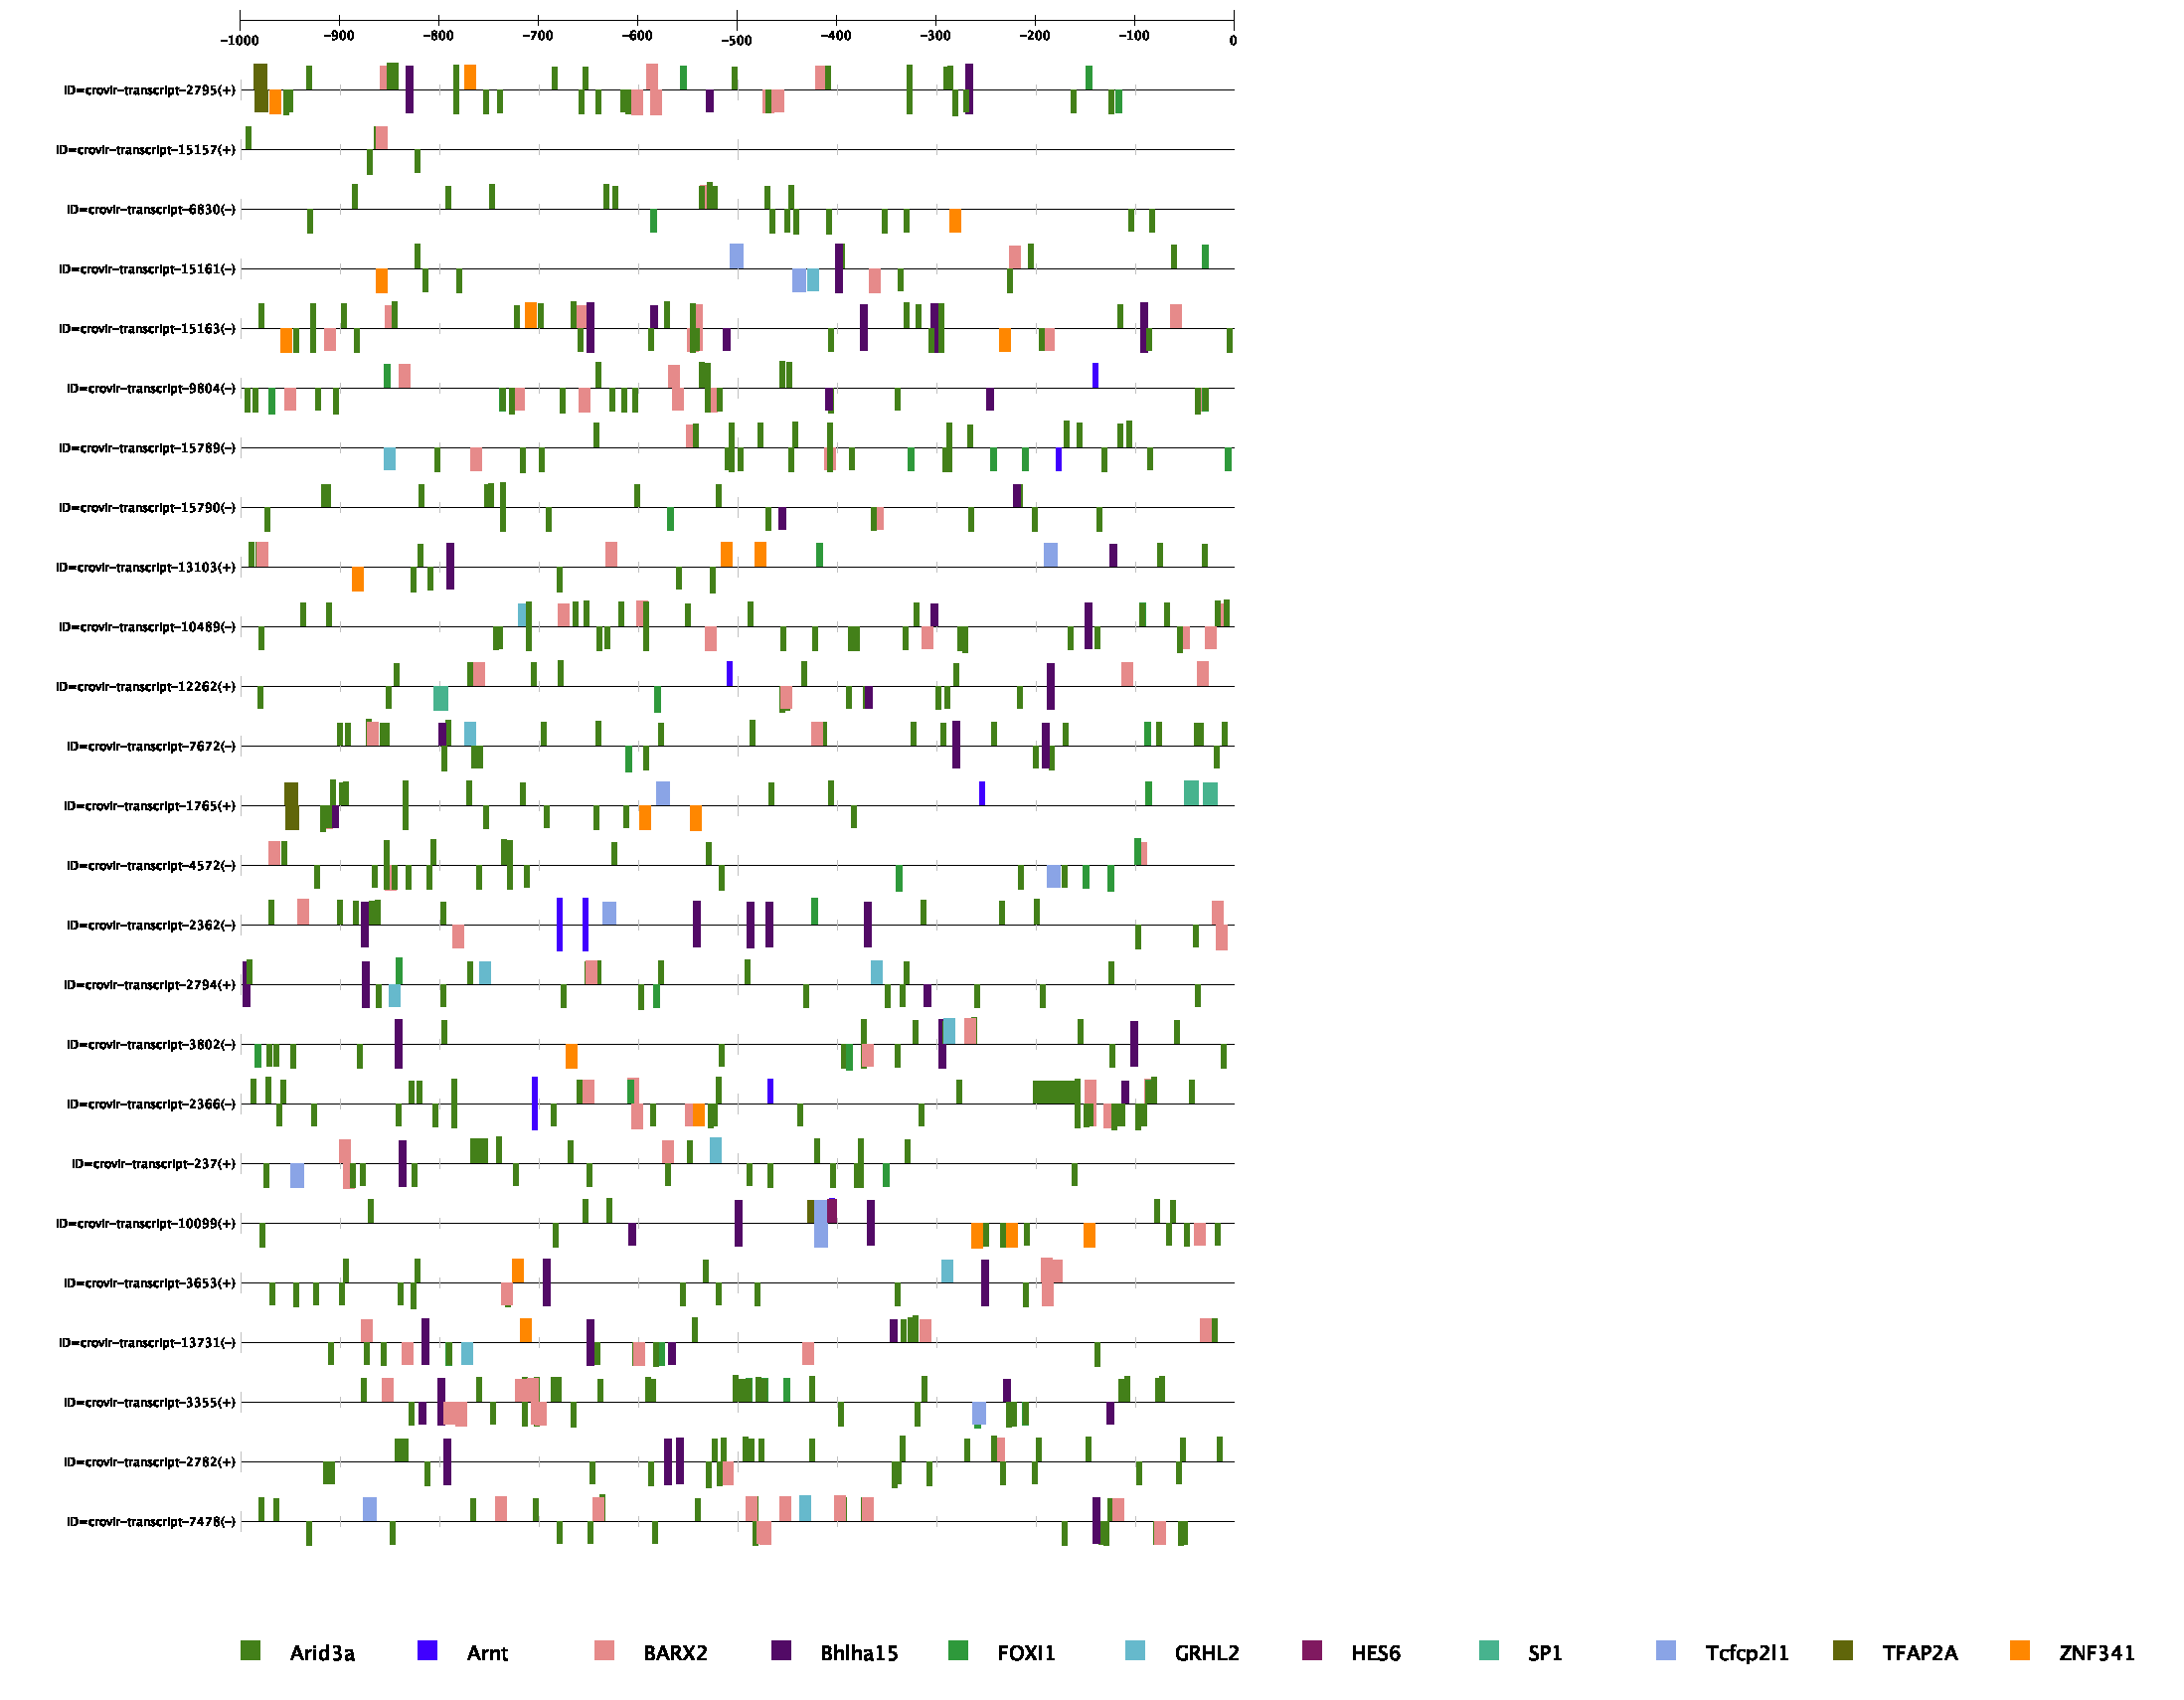

Values plotted in this chart, from the file beside it:
Gene Name, Gene ID, Transcription Factor Name, Transcription Factor ID, Start Position, End Position, Strand, Core Match Score, Matrix Match Score, Sequence
ID=crovir-transcript-2795(+), 1960411, BARX2, MA1471.1, 140, 151, 1, 1, 0.889, TCATATCATTAA
ID=crovir-transcript-2795(+), 1960411, BARX2, MA1471.1, 408, 419, 1, 0.982, 0.964, CCAAATAATTAT
ID=crovir-transcript-2795(+), 1960411, BARX2, MA1471.1, 578, 589, 1, 0.884, 0.909, GAAAATAGTTAT
ID=crovir-transcript-2795(+), 1960411, BARX2, MA1471.1, 581, 592, 1, 0.965, 0.86, AATAGTTATTAA
ID=crovir-transcript-2795(+), 1960411, BARX2, MA1471.1, 535, 546, -1, 0.982, 0.854, CTACATAATTAG
ID=crovir-transcript-2795(+), 1960411, BARX2, MA1471.1, 525, 536, -1, 0.982, 0.906, AGAATCAATTAT
ID=crovir-transcript-2795(+), 1960411, BARX2, MA1471.1, 412, 423, -1, 0.982, 0.977, GAAAATAATTAT
ID=crovir-transcript-2795(+), 1960411, BARX2, MA1471.1, 393, 404, -1, 0.982, 0.964, GCAAATAATTAG
ID=crovir-transcript-2795(+), 1960411, ZNF341, MA1655.1, 225, 236, 1, 1, 0.933, AGCAACAGCTTT
ID=crovir-transcript-2795(+), 1960411, ZNF341, MA1655.1, 29, 40, -1, 1, 0.926, AAAAACAGCTCC
ID=crovir-transcript-2795(+), 1960411, RORA, MA0071.1, 665, 674, -1, 1, 0.886, TTAATGGTCA
ID=crovir-transcript-2795(+), 1960411, RORA, MA0071.1, 405, 414, -1, 1, 0.865, TATTTGGTCA
ID=crovir-transcript-2795(+), 1960411, FOS, MA0476.1, 43, 53, 1, 0.979, 0.979, TTTGATTCATT
ID=crovir-transcript-2795(+), 1960411, FOS, MA0476.1, 62, 72, -1, 0.975, 0.875, GGTTAATCATC
ID=crovir-transcript-2795(+), 1960411, FOS, MA0476.1, 43, 53, -1, 0.975, 0.924, AATGAATCAAA
ID=crovir-transcript-2795(+), 1960411, NR4A1, MA1112.2, 159, 170, 1, 1, 0.915, GTAAAGGACATC
ID=crovir-transcript-2795(+), 1960411, NR4A1, MA1112.2, 857, 868, -1, 0.907, 0.941, AGAAATGTCAGT
ID=crovir-transcript-2795(+), 1960411, NFIX, MA0671.1, 206, 214, 1, 0.955, 0.955, AATGCCAGA
ID=crovir-transcript-2795(+), 1960411, NFIX, MA0671.1, 460, 468, 1, 0.932, 0.932, TTTGCCATT
ID=crovir-transcript-2795(+), 1960411, NFIX, MA0671.1, 502, 510, 1, 0.932, 0.916, AAAGCCATT
ID=crovir-transcript-2795(+), 1960411, NFIX, MA0671.1, 607, 615, 1, 0.929, 0.914, ATAGCCACA
ID=crovir-transcript-2795(+), 1960411, NFIX, MA0671.1, 471, 479, -1, 0.932, 0.912, CAGGCCATT
ID=crovir-transcript-2795(+), 1960411, NFIX, MA0671.1, 269, 277, -1, 0.932, 0.933, CTTGCCATC
ID=crovir-transcript-2795(+), 1960411, SREBF1, MA0595.1, 806, 815, 1, 1, 0.87, ATCACCAGAT
ID=crovir-transcript-2795(+), 1960411, NFATC1, MA0624.1, 232, 241, 1, 1, 0.961, GCTTTCCTAA
ID=crovir-transcript-2795(+), 1960411, NFATC1, MA0624.1, 549, 558, -1, 0.957, 0.922, TCATTCCCTC
ID=crovir-transcript-2795(+), 1960411, NFATC1, MA0624.1, 247, 256, -1, 1, 0.996, TCTTTCCATA
ID=crovir-transcript-2795(+), 1960411, NFATC1, MA0624.1, 96, 105, -1, 0.948, 0.944, CTCTTCCAAT
ID=crovir-transcript-2795(+), 1960411, NFATC1, MA0624.1, 19, 28, -1, 0.957, 0.921, TGATTCCTGA
ID=crovir-transcript-2795(+), 1960411, ZBTB26, MA1579.1, 193, 207, -1, 1, 0.963, TTCTCCAGAGCTACT
ID=crovir-transcript-2795(+), 1960411, RORC, MA1151.1, 331, 342, -1, 0.932, 0.877, AAAAGAAGGACA
ID=crovir-transcript-2795(+), 1960411, ZBTB6, MA1581.1, 958, 970, 1, 0.897, 0.881, TGACTGGAGCTGA
ID=crovir-transcript-2795(+), 1960411, NR4A2, MA0160.1, 162, 169, 1, 0.926, 0.898, AAGGACAT
ID=crovir-transcript-2795(+), 1960411, NR4A2, MA0160.1, 989, 996, 1, 0.892, 0.888, CAGATCAC
ID=crovir-transcript-2795(+), 1960411, NR4A2, MA0160.1, 836, 843, -1, 0.892, 0.859, TAGATCAA
ID=crovir-transcript-2795(+), 1960411, NR4A2, MA0160.1, 472, 479, -1, 0.926, 0.867, CAGGCCAT
ID=crovir-transcript-2795(+), 1960411, NR4A2, MA0160.1, 330, 337, -1, 0.926, 0.898, AAGGACAT
ID=crovir-transcript-2795(+), 1960411, FOXI1, MA0042.2, 442, 448, 1, 1, 0.91, GTAAAAA
ID=crovir-transcript-2795(+), 1960411, FOXI1, MA0042.2, 850, 856, 1, 1, 0.908, GTAAAGA
ID=crovir-transcript-2795(+), 1960411, FOXI1, MA0042.2, 880, 886, -1, 1, 0.908, GTAAAGA
ID=crovir-transcript-2795(+), 1960411, FOXO4, MA0848.1, 442, 448, 1, 0.858, 0.891, GTAAAAA
ID=crovir-transcript-2795(+), 1960411, FOXO4, MA0848.1, 850, 856, 1, 0.857, 0.89, GTAAAGA
ID=crovir-transcript-2795(+), 1960411, FOXO4, MA0848.1, 880, 886, -1, 0.857, 0.89, GTAAAGA
ID=crovir-transcript-2795(+), 1960411, SOX10, MA0442.2, 610, 620, 1, 1, 0.986, GCCACAAAGTC
ID=crovir-transcript-2795(+), 1960411, ELF5, MA0136.2, 95, 105, 1, 1, 0.904, AATTGGAAGAG
ID=crovir-transcript-2795(+), 1960411, ZNF652, MA1657.1, 579, 590, 1, 1, 0.851, AAAATAGTTATT
ID=crovir-transcript-2795(+), 1960411, ZNF652, MA1657.1, 646, 657, -1, 1, 0.871, ATTAGAGTTAAA
ID=crovir-transcript-2795(+), 1960411, TFAP2A, MA0003.4, 13, 26, 1, 1, 0.972, ACAGCCTCAGGAAT
ID=crovir-transcript-2795(+), 1960411, TFAP2A, MA0003.4, 14, 27, -1, 0.858, 0.882, GATTCCTGAGGCTG
ID=crovir-transcript-2795(+), 1960411, PITX2, MA1547.1, 215, 222, 1, 1, 0.859, TTAATCTG
ID=crovir-transcript-2795(+), 1960411, PITX2, MA1547.1, 653, 660, 1, 1, 0.857, CTAATCAG
ID=crovir-transcript-2795(+), 1960411, PITX2, MA1547.1, 211, 218, -1, 1, 0.859, TTAATCTG
ID=crovir-transcript-2795(+), 1960411, PITX2, MA1547.1, 63, 70, -1, 1, 0.856, TTAATCAT
ID=crovir-transcript-2795(+), 1960411, SREBF2, MA0596.1, 139, 148, -1, 0.893, 0.864, ATGATATGAT
ID=crovir-transcript-2795(+), 1960411, SOX9, MA0077.1, 778, 786, 1, 1, 0.878, GTATTGTAC
ID=crovir-transcript-2795(+), 1960411, FOXC2, MA0846.1, 310, 321, 1, 0.934, 0.858, GATATAAATACA
ID=crovir-transcript-2795(+), 1960411, FOXC2, MA0846.1, 439, 450, 1, 0.887, 0.884, AATGTAAAAACT
ID=crovir-transcript-2795(+), 1960411, FOXC2, MA0846.1, 878, 889, -1, 0.888, 0.858, AGAGTAAAGATA
ID=crovir-transcript-2795(+), 1960411, Dlx4, MA0881.1, 63, 70, 1, 0.882, 0.874, ATGATTAA
ID=crovir-transcript-2795(+), 1960411, Dlx4, MA0881.1, 144, 151, 1, 0.89, 0.881, ATCATTAA
... 3,315 more rows
